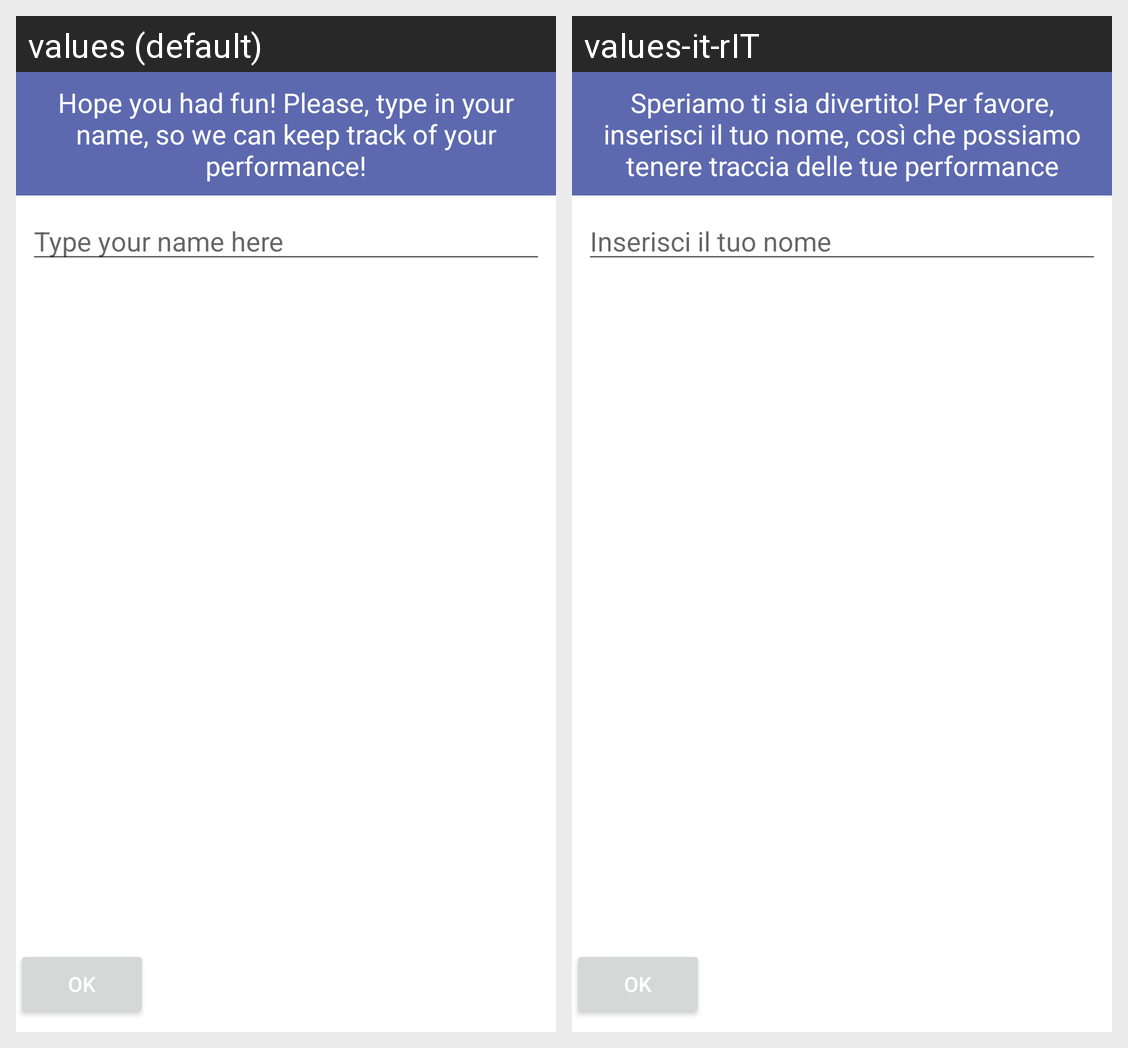

Translations of the strings shown on this Android screen, per locale in the grid:
Android screen res/layout/save_match_data_dialog.xml rendered under 2 locales, left to right: values (default), values-it-rIT. Device: Nexus 5 (rendered at 1080×1920; each locale shown at half size, 540×960, under a caption strip naming it); theme AppTheme.
Strings drawn on this screen, with the default value and each locale's value (text and hints the layout hard-codes, and strings that could not be matched under every locale, appear in the picture but are not listed):

save_data_message
  values: Hope you had fun! Please, type in your name, so we can keep track of your performance!
  values-it-rIT: Speriamo ti sia divertito! Per favore, inserisci il tuo nome, così che possiamo tenere traccia delle tue performance

type_your_name
  values: Type your name here
  values-it-rIT: Inserisci il tuo nome 

ok
  values: OK
  values-it-rIT: Ok
